Dataset: Combined_Dataset (GitHub, alexandradina40/Fruits_classifier). Classes: apple Granny Smith, apple red, banana, nectarine, orange, strawberry.

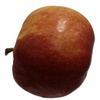
Label: apple red

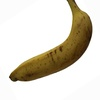
Label: banana

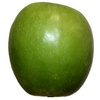
Label: apple Granny Smith

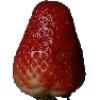
Label: strawberry

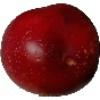
Label: nectarine

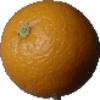
Label: orange
